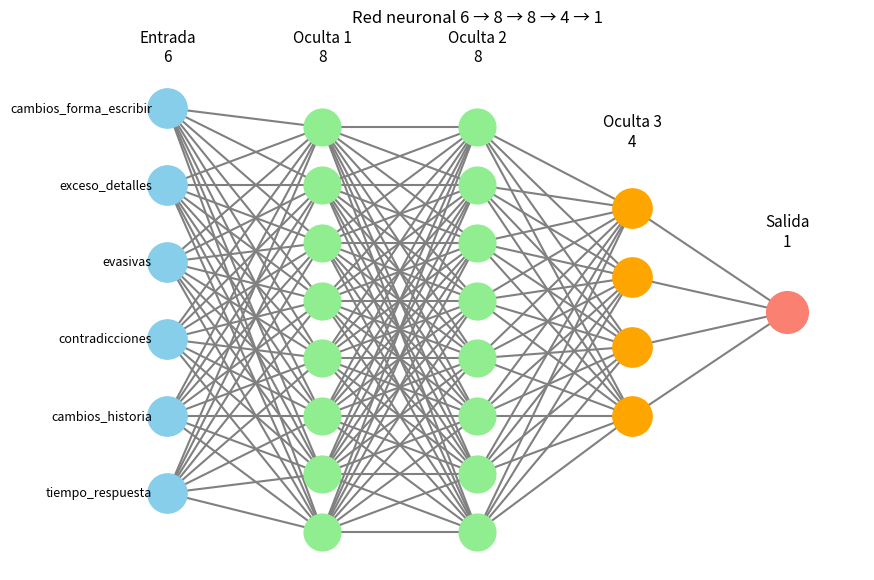

Here is the Python script that generated this plot:
import numpy as np
import matplotlib.pyplot as plt

"""Red neuroanl para saber si te estan mintiendo por CHAT"""
'Ren con arquitectura de 6,8,8,4,1 o 6 entradas 3 capas ocultas y una salida'

#Tiempo que tarda en responder 
#Cambios en la historía que cuenta
#Contradicciones en lo que dice
#Respuestas evasivas
#Exceso de dealles innecesarios 
#Cambios en su forma habituergdggasdal de escribir 


#Funciones de activacion 
def sigmoid(z):
    return 1 / (1 + np.exp(-z))

def relu(z):
    return np.maximum(0,z) 

#Funcion que ayuda a saber hacia donde corregir los pesos 
def relu_deriv(z):
    return (z > 0).astype(float)

#Calcula que tanto se equivoco la red
def bce(y_real, y_pred):
    y_pred = np.clip(y_pred, 1e-7, 1-1e7)
    return -np.mean(y_real * np.log(y_pred) + (1 - y_real) * np.log(1 - y_pred))

np.random.seed(42)

'''Ahora voy a crear una clase de red neuronal ya que crear asi las redes neuronales 
es el estandar es mas limpio y mas facil de mantener el codijo, importante saber 
programacion orientada a objetos'''

#Red neuronal
class RedNeuronal:
    def __init__(self):
        self.capas = []#Aqui se guardan todas las capas
        #Agrega una nueva capa ala red
        def add_layer(self, n_in, n_out,activacion="relu"):
            #Inicializamos los pesos con He
            if activacion == "relu":
                w = np.random.randn(n_out, n_in) * np.sqrt(2 / n_in)
            else:
                w = np.random.randn(n_out, n_in) * np.sqrt(1 / n_in)
                
            b = np.zeros(n_out)#El bias comienza en cero
            #Guarda la informacion de la capa
            self.capas.apped({"W":w, "b":b, "activacion":activacion})
        
        #PROPAGACIÓN HACIA ADELANTE 
        def fd(self,x):
            #Aqui se guarda los datos para el aprendizaje después
            self.cache = []
            a = x#La entrda comienza siendo x
            for capa in self.capas:
                a_in = a#Guarda la entrada de esta capa
                #Calcula la combinacion de pesos y entrada
                z = capa["w"] @ a + capa["b"]
                #Aplica la función de activación
                if capa["activacion"] == "relu":
                    a = relu(z)
                else:
                    a = sigmoid(z)
                #Guarda los resultados para utlizarlos durante el aprendizaje
                self.cache.append({"z":z, "a":a, "a_in":a_in})
            #Devuelve la prediccion de la re 
            return a 
        #PROPAGACIÓN HACIA ATRAS 
        def bk(self, y, alpha):
            #Aqui se guardan los gradientes
            grads = []
            a_out = self.cache[-1]["a"]#Comenzamos desde la ultima capa
            delta = a_out - y#Calcula el error de salida
            #Recorre las capas de atrás hacia adelante
            for i in reversed(range(len(self.capas))):
                capa = self.capas[i]
                z = self.cache[i]["a_in"]
                a_in = self.cache[i]["a_in"]
                #Calcula cuanto debe cambiar cada peso 
                dw = np.outer(delta,a_in)
                #Calcula cuanto debe cambiar cada bias
import numpy as np 
import matplotlib.pyplot as plt 
 
"""Red neuroanl para saber si te estan mintiendo por CHAT""" 
'Ren con arquitectura de 6,8,8,4,1 o 6 entradas 3 capas ocultas y una salida' 
 
#Tiempo que tarda en responder  
#Cambios en la historía que cuenta 
#Contradicciones en lo que dice 
#Respuestas evasivas 
#Exceso de dealles innecesarios  
#Cambios en su forma habituergdggasdal de escribir  
 
 
#Funciones de activacion  
def sigmoid(z): 
    return 1 / (1 + np.exp(-z)) 
 
def relu(z): 
    return np.maximum(0,z) 
 
#Funcion que ayuda a saber hacia donde corregir los pesos  
def relu_deriv(z): 
    return (z > 0).astype(float) 
 
#Calcula que tanto se equivoco la red 
def bce(y_real, y_pred): 
    y_pred = np.clip(y_pred, 1e-7, 1-1e-7) 
    return -np.mean(y_real * np.log(y_pred) + (1 - y_real) * np.log(1 - y_pred)) 
 
np.random.seed(42) 
 
'''Ahora voy a crear una clase de red neuronal ya que crear asi las redes neuronales  
es el estandar es mas limpio y mas facil de mantener el codijo, importante saber  
programacion orientada a objetos''' 
 
#Red neuronal 
class RedNeuronal: 
    def __init__(self): 
        self.capas = []#Aqui se guardan todas las capas 
    #Agrega una nueva capa ala red 
    def add_layer(self, n_in, n_out,activacion="relu"): 
        #Inicializamos los pesos con He 
        if activacion == "relu": 
            w = np.random.randn(n_out, n_in) * np.sqrt(2 / n_in) 
        else: 
            w = np.random.randn(n_out, n_in) * np.sqrt(1 / n_in) 
             
        b = np.zeros(n_out)#El bias comienza en cero 
        #Guarda la informacion de la capa 
        self.capas.append({"w":w, "b":b, "activacion":activacion}) 
         
    #PROPAGACIÓN HACIA ADELANTE  
    def fd(self,x): 
        #Aqui se guarda los datos para el aprendizaje después 
        self.cache = [] 
        a = x#La entrda comienza siendo x 
        for capa in self.capas: 
            a_in = a#Guarda la entrada de esta capa 
            #Calcula la combinacion de pesos y entrada 
            z = capa["w"] @ a + capa["b"] 
            #Aplica la función de activación 
            if capa["activacion"] == "relu": 
                a = relu(z) 
            else: 
                a = sigmoid(z) 
            #Guarda los resultados para utlizarlos durante el aprendizaje 
            self.cache.append({"z":z, "a":a, "a_in":a_in}) 
        #Devuelve la prediccion de la re  
        return a  
        
    #PROPAGACIÓN HACIA ATRAS  
    def bk(self, y, alpha): 
        #Aqui se guardan los gradientes 
        grads = [] 
        a_out = self.cache[-1]["a"]#Comenzamos desde la ultima capa 
        delta = a_out - y#Calcula el error de salida 
        #Recorre las capas de atrás hacia adelante 
        for i in reversed(range(len(self.capas))): 
            capa = self.capas[i] 
            z = self.cache[i]["a_in"] 
            a_in = self.cache[i]["a_in"] 
            #Calcula cuanto debe cambiar cada peso  
            dw = np.outer(delta,a_in) 
            #Calcula cuanto debe cambiar cada bias 
            db = delta.copy() 
            #Guarda los gradientes 
            grads.insert(0,{"dw":dw, "db":db}) 
            #Si no estamos en la primera capa pasamos el error hacia atras 
            if i > 0: 
                da = capa["w"].T @ delta 
                #Recupera el z de la capa anterior 
                z_anterior = self.cache[i - 1]["z"] 
                delta = (da * relu_deriv(z_anterior)) 
        #ACTUALIZA LOS PESOS Y BIAS 
        for capa, g in zip(self.capas,grads): 
            capa["w"] -= (alpha * g["dw"]) 
            capa["b"] -= (alpha * g["db"]) 
                 
"""con esta arquitectura podemos crear capas sin tener que programar 
todas las funciones a mano""" 
 
rn = RedNeuronal() 
#Primera capa, 6 entradas 8 neuronas 
rn.add_layer(6,8, "relu") 
#Segunda capa, 8 neuronas 8 neuronas 
rn.add_layer(8,8, "relu") 
#Tercera Capa 8 neuronas 8 neuronas 
rn.add_layer(8,4, "relu") 
#Capa de salida 4 neuronas 1 neurona 
rn.add_layer(4,1, "sigmoid") 
npc = np.array([0.9, 0.7,0.9, 0.8, 0.9,0.9]) 
 
prediccion = rn.fd(npc) 
porcentaje = prediccion[0] * 100 
print(f"\nPuntuacion de señales: ",f"{porcentaje:.2f}%") 
if prediccion[0] >=0.5: 
    print("Lo mas posible que esta persona te mintio por chat") 
else: 
    print("Lo mas probable es que no te haya mentido por chat")
    
    
#Como se veria graficada 
fig, ax = plt.subplots(figsize=(10, 7))

input_nodes = [(1, 1), (1, 2), (1, 3), (1, 4), (1, 5), (1, 6)]
hidden1_nodes = [(3, 0.5), (3, 1.25), (3, 2), (3, 2.75), (3, 3.5), (3, 4.25), (3, 5), (3, 5.75)]
hidden2_nodes = [(5, 0.5), (5, 1.25), (5, 2), (5, 2.75), (5, 3.5), (5, 4.25), (5, 5), (5, 5.75)]
hidden3_nodes = [(7, 2), (7, 2.9), (7, 3.8), (7, 4.7)]
output_node = (9, 3.35)

for i_node in input_nodes:
    for h_node in hidden1_nodes:
        ax.plot([i_node[0], h_node[0]], [i_node[1], h_node[1]], "gray", zorder=1)
for h1_node in hidden1_nodes:
    for h2_node in hidden2_nodes:
        ax.plot([h1_node[0], h2_node[0]], [h1_node[1], h2_node[1]], "gray", zorder=1)
for h2_node in hidden2_nodes:
    for h3_node in hidden3_nodes:
        ax.plot([h2_node[0], h3_node[0]], [h2_node[1], h3_node[1]], "gray", zorder=1)
for h3_node in hidden3_nodes:
    ax.plot([h3_node[0], output_node[0]], [h3_node[1], output_node[1]], "gray", zorder=1)
for node in input_nodes:
    ax.scatter(*node, s=800, color="skyblue", zorder=2)
for node in hidden1_nodes:
    ax.scatter(*node, s=700, color="lightgreen", zorder=2)
for node in hidden2_nodes:
    ax.scatter(*node, s=700, color="lightgreen", zorder=2)
for node in hidden3_nodes:
    ax.scatter(*node, s=800, color="orange", zorder=2)
ax.scatter(*output_node, s=900, color="salmon", zorder=2)
nombres = ["tiempo_respuesta", "cambios_historia", "contradicciones", "evasivas", "exceso_detalles", "cambios_forma_escribir"]

for i, nombre in enumerate(nombres):
    ax.text(0.8, input_nodes[i][1], nombre, ha="right", va="center", fontsize=9)

ax.text(1, 6.6, "Entrada\n6", ha="center", fontsize=11)
ax.text(3, 6.6, "Oculta 1\n8", ha="center", fontsize=11)
ax.text(5, 6.6, "Oculta 2\n8", ha="center", fontsize=11)
ax.text(7, 5.5, "Oculta 3\n4", ha="center", fontsize=11)
ax.text(9, 4.2, "Salida\n1", ha="center", fontsize=11)
ax.set_xlim(0, 10)
ax.set_ylim(0, 7)
ax.axis("off")
plt.title("Red neuronal 6 → 8 → 8 → 4 → 1")
plt.show()
